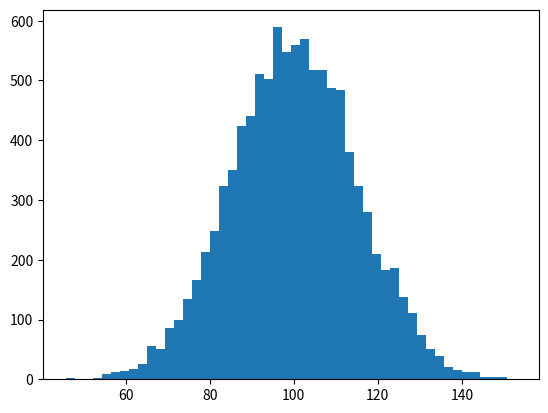

The script that saved this image: (Note: this script raises an exception after producing the figure.)
import numpy as np
import matplotlib.mlab as mlab
import matplotlib.pyplot as plt

mu, sigma = 100, 15
x = mu + sigma*np.random.randn(10000)

# the histogram of the data
n, bins, patches = plt.hist(x, 50, normed=1, facecolor='green', alpha=0.75)

# add a 'best fit' line
y = mlab.normpdf( bins, mu, sigma)
l = plt.plot(bins, y, 'r--', linewidth=1)

plt.xlabel('Smarts')
plt.ylabel('Probability')
plt.title(r'$\mathrm{Histogram\ of\ IQ:}\ \mu=100,\ \sigma=15$')
plt.axis([40, 160, 0, 0.03])
plt.grid(True)

plt.show()
